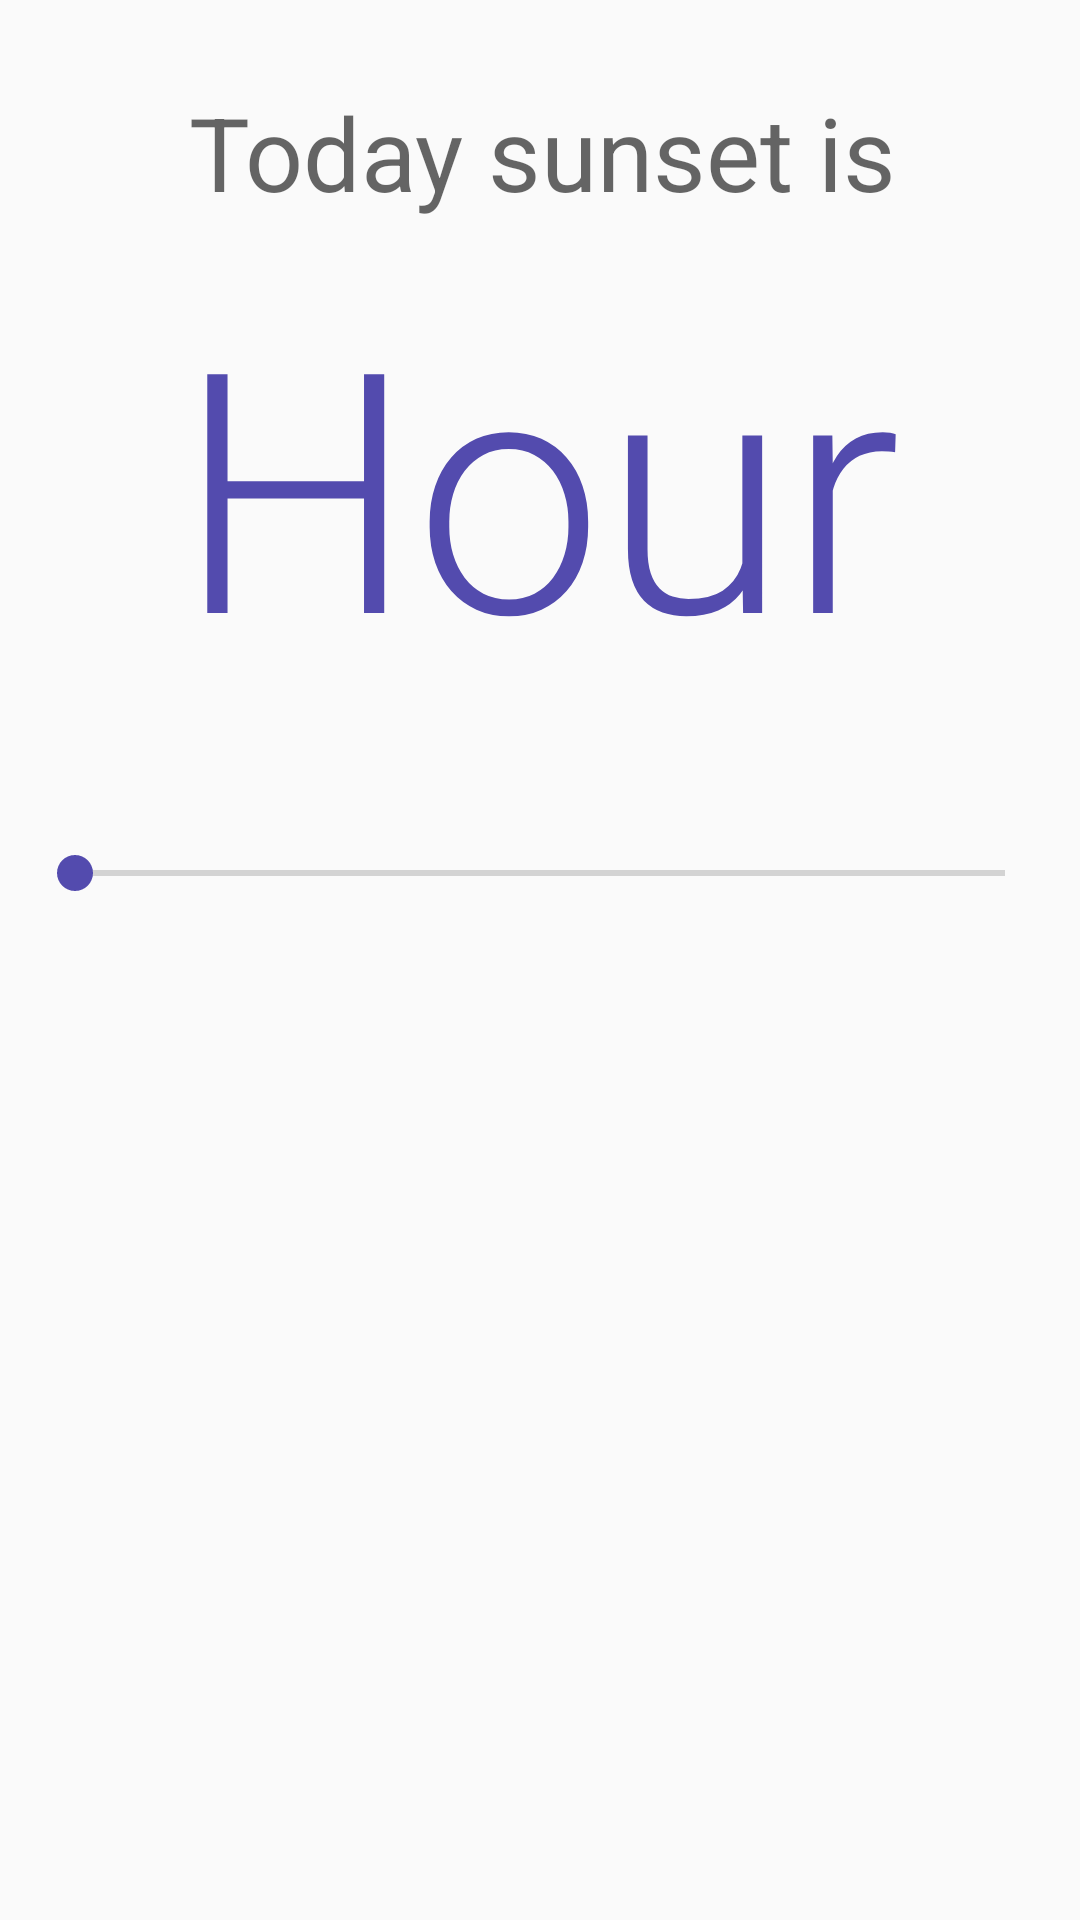

Produce the Android XML layout that renders to this screen, including the resource entries it uses.
<!-- AndroidManifest.xml: application theme AppTheme -->
<!-- res/layout/home.xml -->
<?xml version="1.0" encoding="utf-8"?>

<androidx.constraintlayout.widget.ConstraintLayout xmlns:android="http://schemas.android.com/apk/res/android"
    xmlns:app="http://schemas.android.com/apk/res-auto"
    xmlns:tools="http://schemas.android.com/tools"
    android:layout_width="match_parent"
    android:layout_height="match_parent"
    tools:context=".activities.Home">

    <TextView
        android:id="@+id/sunsetLabel"
        android:layout_width="410dp"
        android:layout_height="50dp"
        android:layout_marginTop="28dp"
        android:text="@string/sunset_time"
        android:textAlignment="center"
        android:textAppearance="@style/TextAppearance.AppCompat.Display1"
        app:layout_constraintEnd_toEndOf="parent"
        app:layout_constraintHorizontal_bias="0.497"
        app:layout_constraintStart_toStartOf="parent"
        app:layout_constraintTop_toTopOf="parent" />

    <TextView
        android:id="@+id/sunsetHour"
        android:layout_width="wrap_content"
        android:layout_height="0dp"
        android:layout_marginTop="8dp"
        android:text="Hour"
        android:textAppearance="@style/TextAppearance.AppCompat.Display4"
        android:textColor="@color/primaryLightColor"
        app:layout_constraintEnd_toEndOf="parent"
        app:layout_constraintHorizontal_bias="0.496"
        app:layout_constraintStart_toStartOf="parent"
        app:layout_constraintTop_toBottomOf="@+id/sunsetLabel" />

    <SeekBar
        android:id="@+id/warnBeforeTime"
        style="@style/Widget.AppCompat.SeekBar"
        android:layout_width="342dp"
        android:layout_height="24dp"
        android:layout_marginTop="44dp"
        android:max="50"
        android:progress="0"
        app:layout_constraintEnd_toEndOf="parent"
        app:layout_constraintHorizontal_bias="0.492"
        app:layout_constraintStart_toStartOf="parent"
        app:layout_constraintTop_toBottomOf="@+id/sunsetHour" />

</androidx.constraintlayout.widget.ConstraintLayout>
<!-- resources referenced by this layout -->
<resources>
  <color name="primaryLightColor">#534bae</color>
  <string name="sunset_time">Today sunset is</string>
  <style name="AppTheme" parent="Theme.AppCompat.Light.DarkActionBar">
          
          <item name="colorPrimary">@color/primaryColor</item>
          <item name="colorPrimaryDark">@color/primaryDarkColor</item>
          <item name="colorAccent">@color/primaryLightColor</item>
      </style>
  <color name="primaryColor">#1a237e</color>
  <color name="primaryDarkColor">#000051</color>
</resources>
